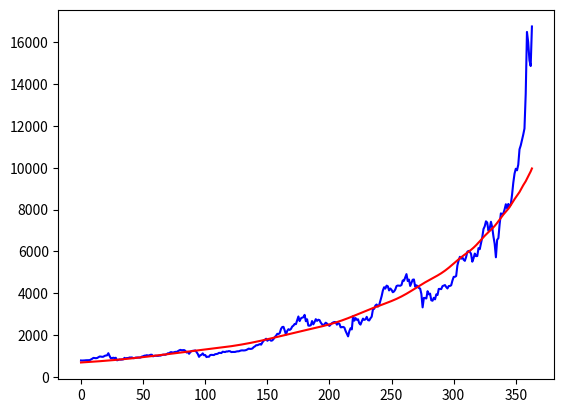

Source code (Python):
import numpy as np
import matplotlib.pyplot as plt
from scipy.optimize import curve_fit

btc = [778, 774, 776, 781, 788, 788, 789, 793, 824, 860, 901, 891, 886, 897, 930, 967, 963, 952, 959, 997, 1015, 1023,
       1126, 994, 883, 896, 908, 894, 906, 785, 803, 826, 817, 822, 830, 903, 874, 895, 893, 920, 918, 922, 890, 893,
       915, 919, 920, 915, 921, 964, 979, 1007, 1013, 1030, 1014, 1024, 1050, 1052, 976, 999, 1008, 1000, 999, 1011,
       1012, 1035, 1055, 1056, 1052, 1084, 1123, 1123, 1172, 1174, 1150, 1175, 1190, 1187, 1222, 1259, 1285, 1267, 1270,
       1275, 1238, 1157, 1192, 1098, 1179, 1227, 1239, 1245, 1257, 1180, 1091, 952, 1029, 1049, 1118, 1028, 1038, 941,
       959, 956, 1037, 1046, 1040, 1037, 1079, 1086, 1099, 1141, 1141, 1133, 1196, 1190, 1181, 1208, 1207, 1226, 1218,
       1180, 1185, 1184, 1186, 1205, 1216, 1217, 1241, 1258, 1261, 1257, 1262, 1279, 1309, 1345, 1331, 1334, 1353, 1417,
       1452, 1507, 1508, 1533, 1560, 1535, 1640, 1721, 1762, 1820, 1720, 1771, 1776, 1723, 1739, 1807, 1899, 1961, 2052,
       2046, 2090, 2287, 2379, 2387, 2211, 2014, 2192, 2275, 2239, 2285, 2399, 2446, 2525, 2516, 2698, 2883, 2664, 2792,
       2827, 2845, 2961, 2657, 2748, 2447, 2442, 2464, 2665, 2507, 2617, 2754, 2671, 2727, 2710, 2589, 2512, 2436, 2517,
       2585, 2544, 2477, 2434, 2501, 2561, 2599, 2619, 2609, 2491, 2562, 2536, 2366, 2369, 2385, 2354, 2190, 2058, 1931,
       2176, 2320, 2264, 2898, 2682, 2807, 2725, 2751, 2560, 2495, 2647, 2781, 2722, 2745, 2866, 2710, 2693, 2794, 2873,
       3218, 3252, 3407, 3457, 3357, 3424, 3632, 3852, 4125, 4282, 4217, 4360, 4328, 4130, 4222, 4157, 4043, 4082, 4174,
       4340, 4363, 4360, 4354, 4391, 4607, 4594, 4748, 4911, 4580, 4648, 4344, 4488, 4641, 4654, 4310, 4375, 4329, 4248,
       4219, 3961, 3319, 3774, 3763, 3746, 4093, 3943, 3977, 3658, 3637, 3776, 3703, 3942, 3910, 4202, 4201, 4193, 4335,
       4360, 4386, 4293, 4225, 4338, 4345, 4376, 4602, 4777, 4782, 4819, 5325, 5563, 5739, 5647, 5711, 5603, 5546, 5727,
       5979, 6020, 5983, 5876, 5505, 5669, 5893, 5772, 5776, 6155, 6105, 6388, 6665, 7068, 7197, 7437, 7377, 6989, 7092,
       7415, 7158, 6719, 6362, 5716, 6550, 6635, 7301, 7815, 7786, 7817, 8007, 8255, 8059, 8268, 8148, 8250, 8707, 9284,
       9718, 9952, 9879, 10147, 10883, 11071, 11332, 11584, 11878, 13540, 16501, 16007, 15142, 14869, 16762]


def func(x, a, b ,c ,z , z2 , p , tc ,w  ):
    if (tc <  0): return 0.0
    #return a + b * pow(( 370+tc-x),z) + c * pow(( 370+tc-x),z) * np.cos( np.log((370 + tc-x)) + p  )
    return a + b * pow((370 + tc - x), z) + c * pow(( 370+tc-x),z2) * np.cos( 17.0* w * np.log((370 + tc-x)) + p  )


xdata = np.array(list(range(0,len(btc))))
ydata = np.log(np.array(btc))
print( np.array([xdata,ydata]) )

popt, pcov = curve_fit(func, xdata, ydata  )

print(popt)
plt.plot(xdata,  np.exp(ydata), 'b-', label='data')

plt.plot(xdata,   np.exp(func(xdata, *popt)), 'r-', label='fit')

plt.show()
